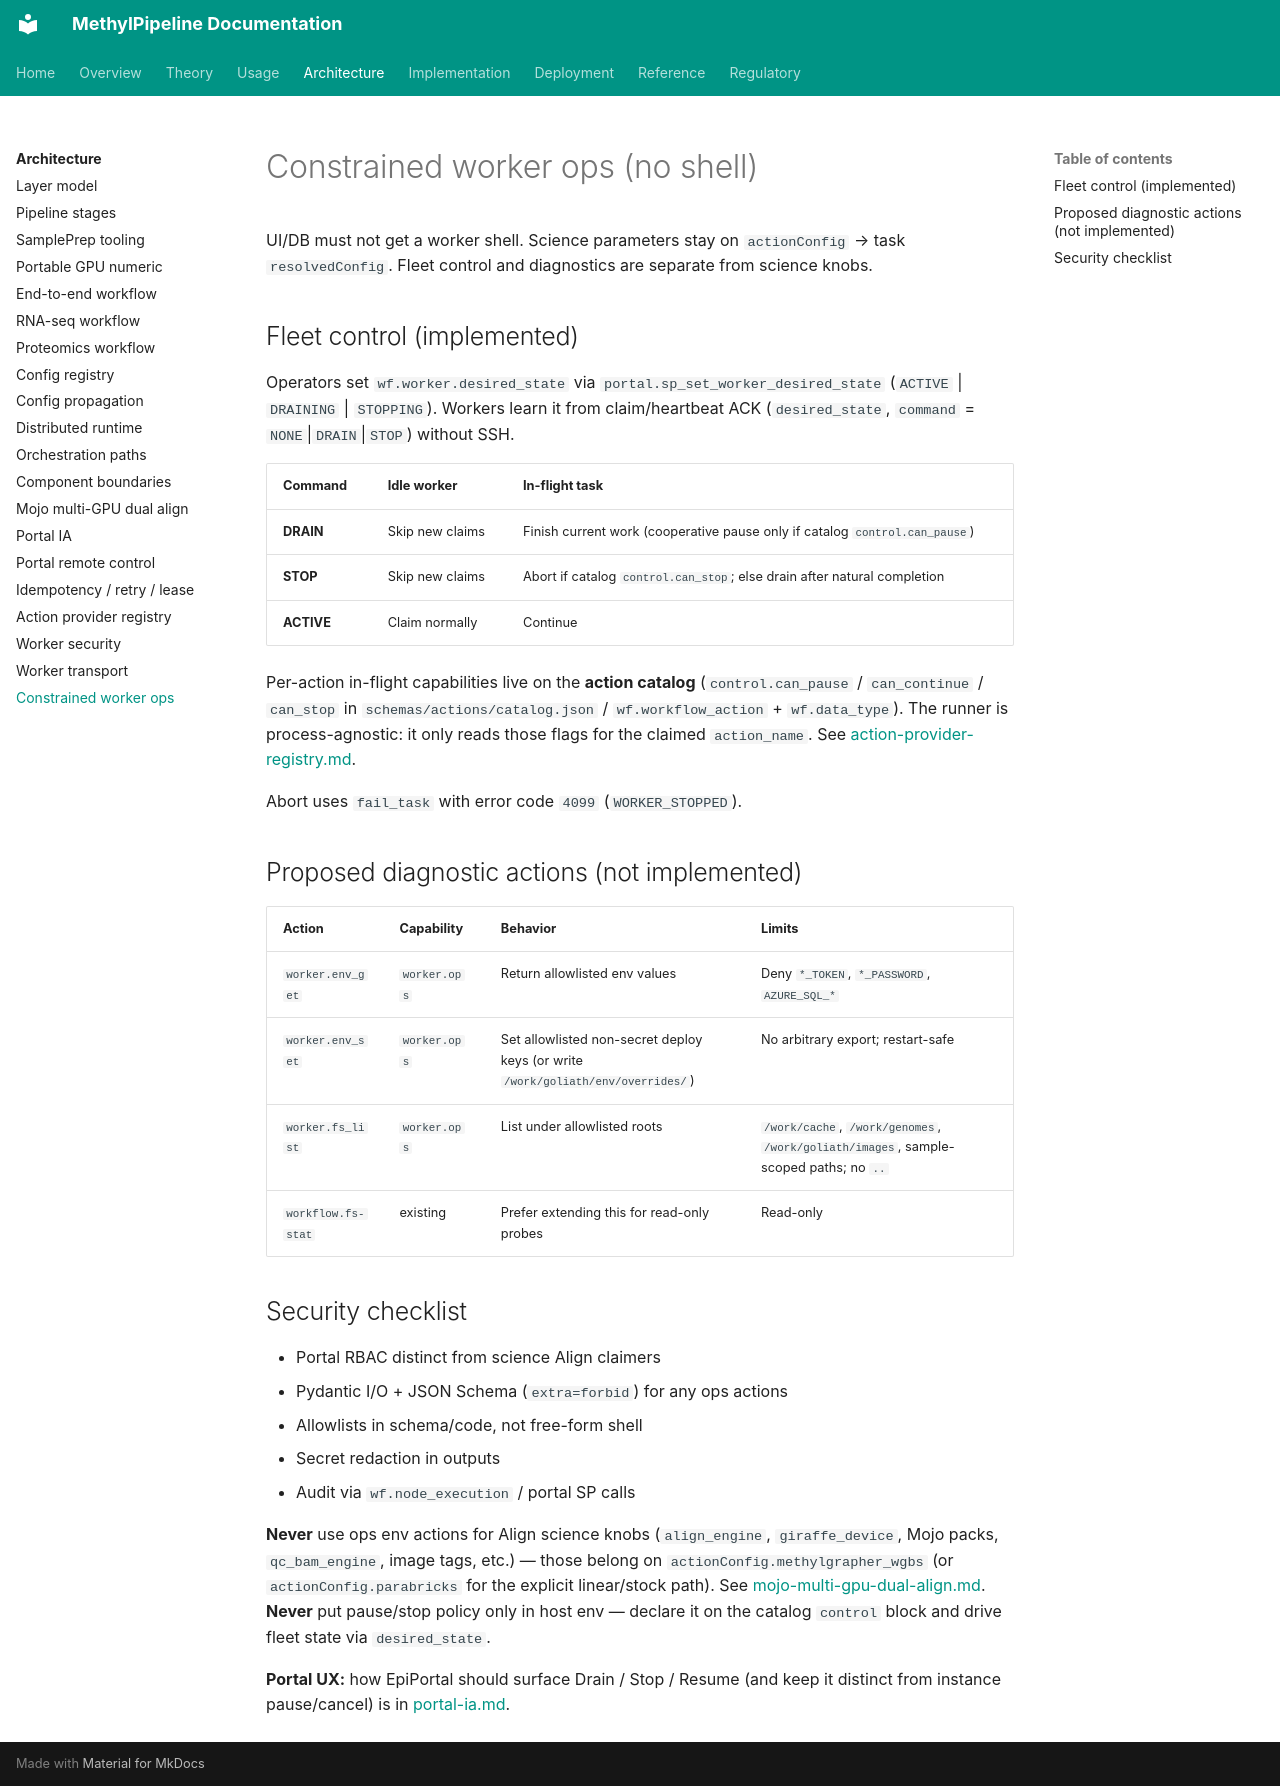

repository: Goliath-Research/GoliathWorkflow · page: architecture/constrained-worker-ops-actions/index.html · generator: mkdocs

# Constrained worker ops (no shell)

UI/DB must not get a worker shell. Science parameters stay on
`actionConfig` → task `resolvedConfig`. Fleet control and diagnostics are
separate from science knobs.

## Fleet control (implemented)

Operators set `wf.worker.desired_state` via `portal.sp_set_worker_desired_state`
(`ACTIVE` | `DRAINING` | `STOPPING`). Workers learn it from claim/heartbeat ACK
(`desired_state`, `command` = `NONE`|`DRAIN`|`STOP`) without SSH.

| Command | Idle worker | In-flight task |
|---------|-------------|----------------|
| **DRAIN** | Skip new claims | Finish current work (cooperative pause only if catalog `control.can_pause`) |
| **STOP** | Skip new claims | Abort if catalog `control.can_stop`; else drain after natural completion |
| **ACTIVE** | Claim normally | Continue |

Per-action in-flight capabilities live on the **action catalog**
(`control.can_pause` / `can_continue` / `can_stop` in
`schemas/actions/catalog.json` / `wf.workflow_action` + `wf.data_type`). The
runner is process-agnostic: it only reads those flags for the claimed
`action_name`. See [action-provider-registry.md](action-provider-registry.md).

Abort uses `fail_task` with error code `4099` (`WORKER_STOPPED`).

## Proposed diagnostic actions (not implemented)

| Action | Capability | Behavior | Limits |
|--------|------------|----------|--------|
| `worker.env_get` | `worker.ops` | Return allowlisted env values | Deny `*_TOKEN`, `*_PASSWORD`, `AZURE_SQL_*` |
| `worker.env_set` | `worker.ops` | Set allowlisted non-secret deploy keys (or write `/work/goliath/env/overrides/`) | No arbitrary export; restart-safe |
| `worker.fs_list` | `worker.ops` | List under allowlisted roots | `/work/cache`, `/work/genomes`, `/work/goliath/images`, sample-scoped paths; no `..` |
| `workflow.fs-stat` | existing | Prefer extending this for read-only probes | Read-only |

## Security checklist

- Portal RBAC distinct from science Align claimers
- Pydantic I/O + JSON Schema (`extra=forbid`) for any ops actions
- Allowlists in schema/code, not free-form shell
- Secret redaction in outputs
- Audit via `wf.node_execution` / portal SP calls

**Never** use ops env actions for Align science knobs (`align_engine`,
`giraffe_device`, Mojo packs, `qc_bam_engine`, image tags, etc.) — those belong
on `actionConfig.methylgrapher_wgbs` (or `actionConfig.parabricks` for the
explicit linear/stock path). See
[mojo-multi-gpu-dual-align.md](mojo-multi-gpu-dual-align.md).
**Never** put pause/stop policy only in host env — declare it on the catalog
`control` block and drive fleet state via `desired_state`.

**Portal UX:** how EpiPortal should surface Drain / Stop / Resume (and keep it
distinct from instance pause/cancel) is in
[portal-ia.md](portal-ia.md#control-model-fleet-vs-in-flight-vs-run-vs-retry).
